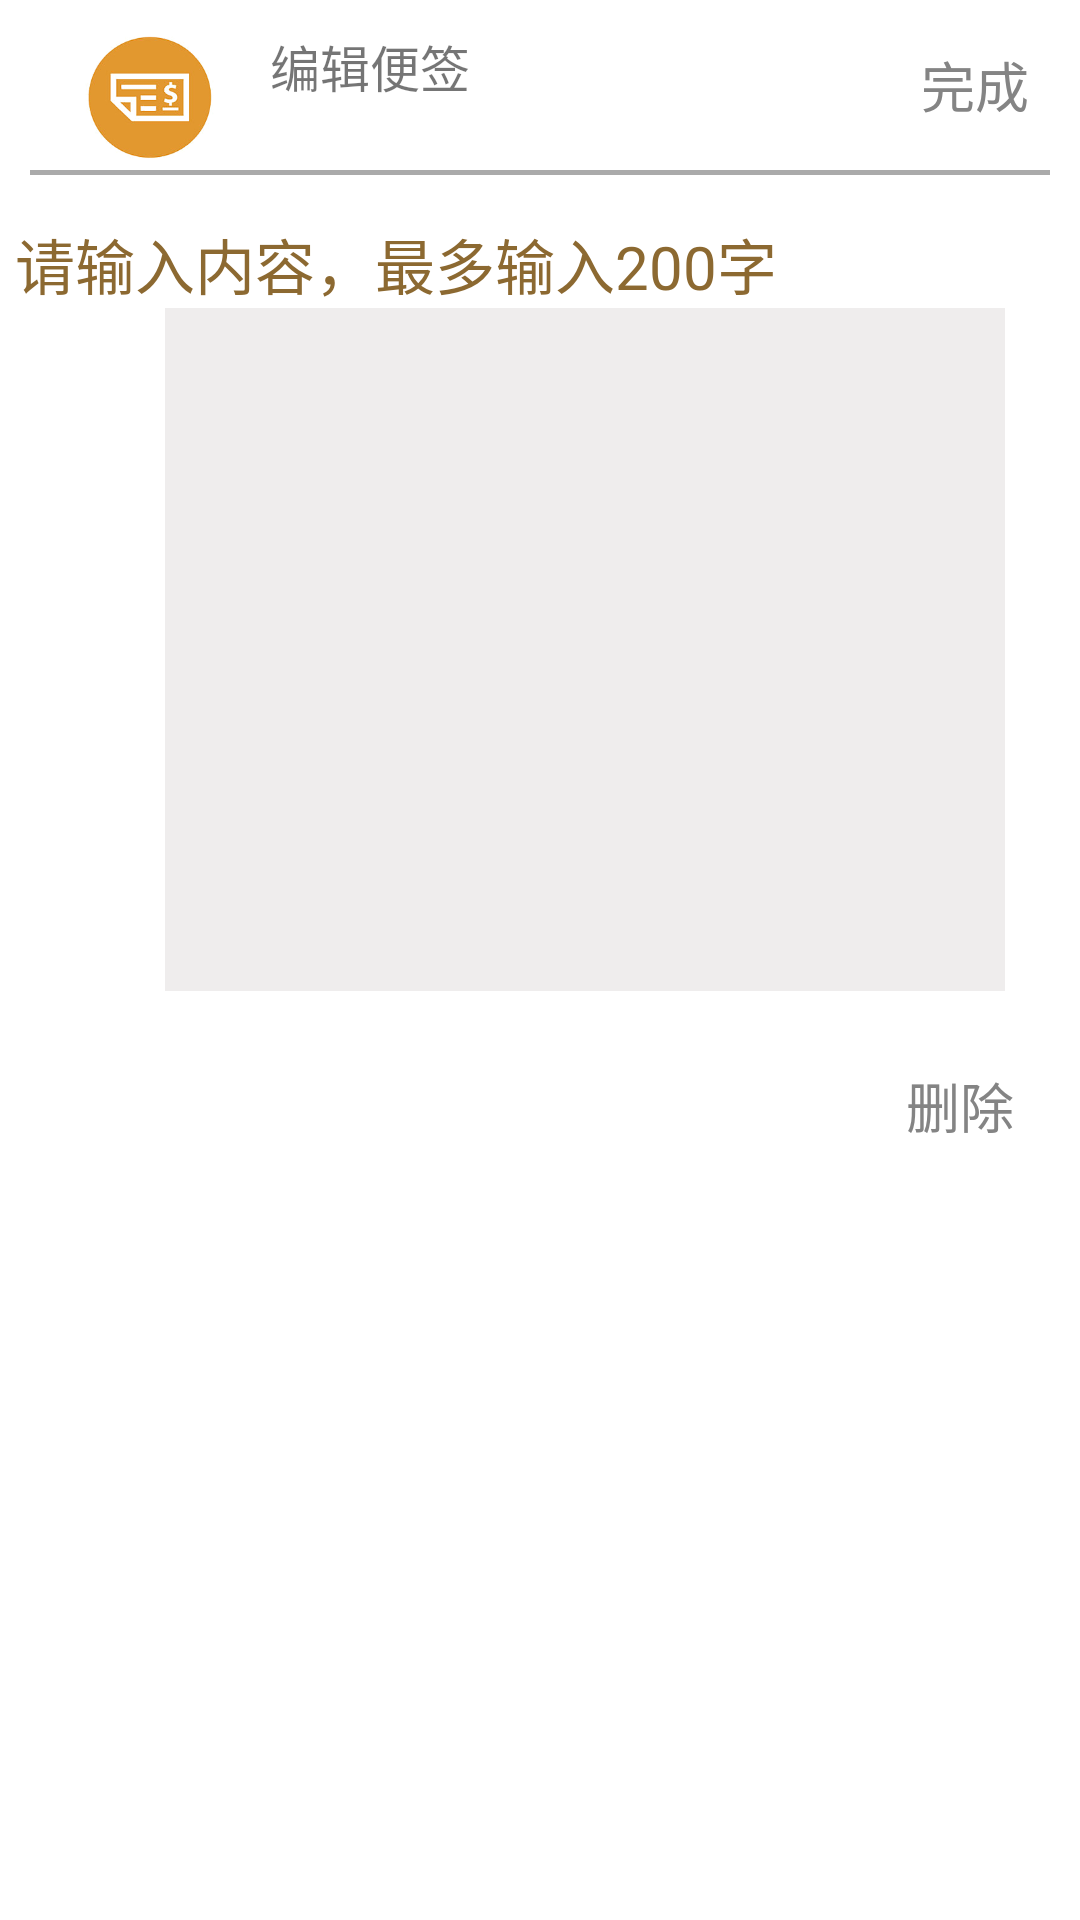

Android layout source for this screen:
<!-- AndroidManifest.xml: application theme AppTheme -->
<!-- res/layout/activity_flag2.xml -->
<?xml version="1.0" encoding="utf-8"?>
<LinearLayout xmlns:android="http://schemas.android.com/apk/res/android"
    xmlns:tools="http://schemas.android.com/tools"
    android:orientation="vertical"
    android:layout_width="fill_parent"
    android:layout_height="fill_parent"
    android:id="@+id/itemflag"
    android:background="#fff">
    <RelativeLayout
        android:layout_width="fill_parent"
        android:layout_height="wrap_content"
        android:padding="10dp">
        <ImageView
            android:layout_width="80dp"
            android:layout_height="45dp"
            android:src="@drawable/shouzhibianqian"
            android:id="@+id/image1"/>
        <TextView
            android:layout_width="100dp"
            android:layout_height="45dp"
            android:id="@+id/textview1"
            android:text="编辑便签"

            android:layout_toRightOf="@id/image1"
            android:textSize="50px"/>

        <TextView
            android:id="@+id/textview2"
            android:layout_width="fill_parent"
            android:layout_height="5px"
            android:textSize="18px"
            android:layout_below="@id/image1"
            android:layout_marginTop="5px"
            android:background="@android:color/darker_gray"

            />
        <Button
            android:id="@+id/btnflagSave"
            android:layout_width="50dp"
            android:layout_height="25dp"
            android:layout_alignParentRight="true"
            android:text="完成"
            android:textSize="18dp"
            android:textColor="#848484"
            android:background="#fff"
            android:layout_marginTop="15px"
            style="?android:attr/borderlessButtonStyle"/>


    </RelativeLayout>
    <LinearLayout
        android:layout_width="fill_parent"
        android:layout_height="100dp"
        android:orientation="vertical"
        android:layout_weight="3">



    </LinearLayout>
    <LinearLayout
        android:layout_width="fill_parent"
        android:layout_height="wrap_content"
        android:orientation="vertical"
        android:layout_weight="1">
        <RelativeLayout
            android:layout_width="fill_parent"
            android:layout_height="fill_parent"
            android:padding="5dp">
            <TextView
                android:layout_width="350dp"
                android:id="@+id/tvFlag"
                android:textSize="20sp"
                android:text="请输入内容，最多输入200字"
                android:textColor="#8C6931"
                android:layout_alignParentRight="true"
                android:layout_height="wrap_content" />
            <EditText
                android:id="@+id/txtFlag"
                android:layout_width="280dp"
                android:layout_height="300dp"
                android:background="#efeded"
                android:layout_below="@id/tvFlag"
                android:gravity="top"
                android:inputType="textMultiLine"
                android:scrollbars="vertical"
                android:layout_marginLeft="50dp"/>
        </RelativeLayout>
    </LinearLayout>
    <LinearLayout
        android:orientation="vertical"
        android:layout_width="fill_parent"
        android:layout_height="fill_parent"
        android:layout_weight="3">

        <RelativeLayout
            android:layout_width="fill_parent"
            android:layout_height="fill_parent"
            android:padding="10dp">


            <Button
                android:id="@+id/btnflagCancel"
                android:layout_width="match_parent"
                android:textColor="#848484"
                android:textSize="18dp"
                style="?android:attr/borderlessButtonStyle"
                android:layout_height="wrap_content"
                android:layout_toLeftOf="@id/btnflagCancel"
                android:maxLength="200"

                android:text="删除"
                android:layout_alignParentTop="true"
                android:gravity="right">

            </Button>

        </RelativeLayout>

    </LinearLayout>

</LinearLayout>
<!-- resources referenced by this layout -->
<resources>
  <!-- drawable shouzhibianqian: png bitmap (drawable, 47111 bytes) -->
  <style name="AppTheme" parent="Theme.AppCompat.Light.DarkActionBar">
          
          <item name="colorPrimary">#5F94CD</item>
          <item name="colorPrimaryDark">@color/colorPrimaryDark</item>
          <item name="colorAccent">@color/colorAccent</item>
      </style>
  <color name="colorPrimaryDark">#303F9F</color>
  <color name="colorAccent">#e7e4e5</color>
</resources>
